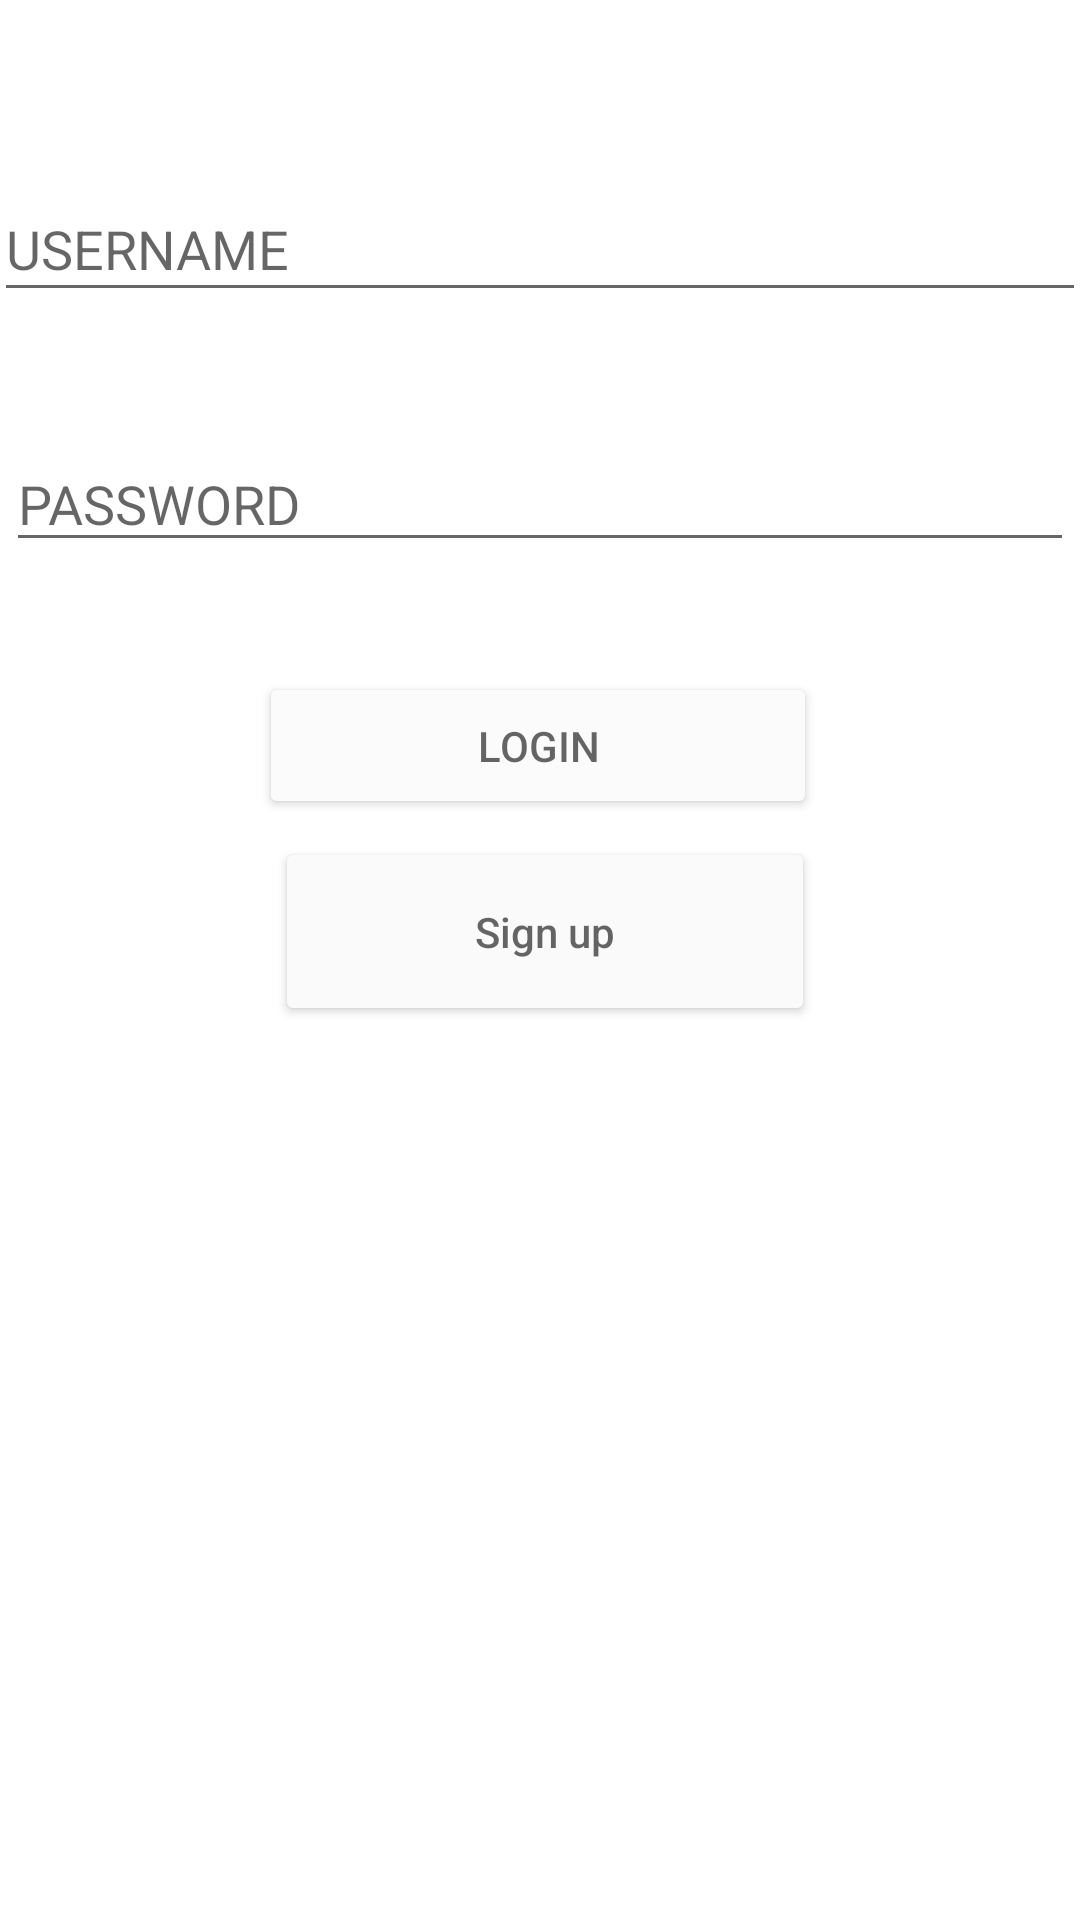

This screen was rendered from an Android layout file. Write that file and the resources it references.
<!-- AndroidManifest.xml: application theme Theme.Activity_3_Dayawon -->
<!-- res/layout/activity_login_page.xml -->
<?xml version="1.0" encoding="utf-8"?>
<androidx.constraintlayout.widget.ConstraintLayout xmlns:android="http://schemas.android.com/apk/res/android"
    xmlns:app="http://schemas.android.com/apk/res-auto"
    xmlns:tools="http://schemas.android.com/tools"
    android:layout_width="match_parent"
    android:layout_height="match_parent"
    tools:context=".Login_page">

    <Button
        android:id="@+id/btn_signup"
        android:layout_width="180dp"
        android:layout_height="63dp"
        android:layout_marginBottom="292dp"
        android:hint="Sign up"
        app:backgroundTint="#FAFAFA"
        app:layout_constraintBottom_toBottomOf="parent"
        app:layout_constraintEnd_toEndOf="parent"
        app:layout_constraintHorizontal_bias="0.51"
        app:layout_constraintStart_toStartOf="parent"
        app:layout_constraintTop_toBottomOf="@+id/btn_login" />

    <Button
        android:id="@+id/btn_login"
        android:layout_width="186dp"
        android:layout_height="49dp"
        android:hint="LOGIN"
        app:backgroundTint="#FBFBFB"
        app:layout_constraintBottom_toBottomOf="parent"
        app:layout_constraintEnd_toEndOf="parent"
        app:layout_constraintHorizontal_bias="0.497"
        app:layout_constraintStart_toStartOf="parent"
        app:layout_constraintTop_toTopOf="parent"
        app:layout_constraintVertical_bias="0.379" />

    <EditText
        android:id="@+id/txt_password_2"
        android:layout_width="356dp"
        android:layout_height="42dp"
        android:ems="10"
        android:hint="PASSWORD"
        android:inputType="textPassword"
        app:layout_constraintBottom_toBottomOf="parent"
        app:layout_constraintEnd_toEndOf="parent"
        app:layout_constraintHorizontal_bias="0.49"
        app:layout_constraintStart_toStartOf="parent"
        app:layout_constraintTop_toTopOf="parent"
        app:layout_constraintVertical_bias="0.243" />

    <EditText
        android:id="@+id/txt_username_2"
        android:layout_width="364dp"
        android:layout_height="45dp"
        android:ems="10"
        android:hint="USERNAME"
        android:inputType="textPersonName"
        app:layout_constraintBottom_toBottomOf="parent"
        app:layout_constraintEnd_toEndOf="parent"
        app:layout_constraintHorizontal_bias="0.659"
        app:layout_constraintStart_toStartOf="parent"
        app:layout_constraintTop_toTopOf="parent"
        app:layout_constraintVertical_bias="0.099" />

    <ImageView
        android:id="@+id/imageView"
        android:layout_width="216dp"
        android:layout_height="244dp"
        app:layout_constraintBottom_toBottomOf="parent"
        app:layout_constraintEnd_toEndOf="parent"
        app:layout_constraintHorizontal_bias="0.497"
        app:layout_constraintStart_toStartOf="parent"
        app:layout_constraintTop_toTopOf="parent"
        app:layout_constraintVertical_bias="0.988"
        app:srcCompat="@drawable/iconfinder_enter_2199089" />
</androidx.constraintlayout.widget.ConstraintLayout>
<!-- resources referenced by this layout -->
<resources>
  <style name="Theme.Activity_3_Dayawon" parent="Theme.MaterialComponents.DayNight.DarkActionBar">
          
          <item name="colorPrimary">@color/purple_500</item>
          <item name="colorPrimaryVariant">@color/purple_700</item>
          <item name="colorOnPrimary">@color/white</item>
          
          <item name="colorSecondary">@color/teal_200</item>
          <item name="colorSecondaryVariant">@color/teal_700</item>
          <item name="colorOnSecondary">@color/black</item>
          
          <item name="android:statusBarColor" tools:targetApi="l">?attr/colorPrimaryVariant</item>
          
      </style>
  <!-- not gathered from this repository: default colours our renderer supplied (Android Studio template values) -->
  <color name="purple_500">#FF6200EE</color>
  <color name="purple_700">#FF3700B3</color>
  <color name="teal_200">#FF03DAC5</color>
  <color name="teal_700">#FF018786</color>
  <color name="black">#FF000000</color>
  <color name="white">#FFFFFFFF</color>
</resources>
